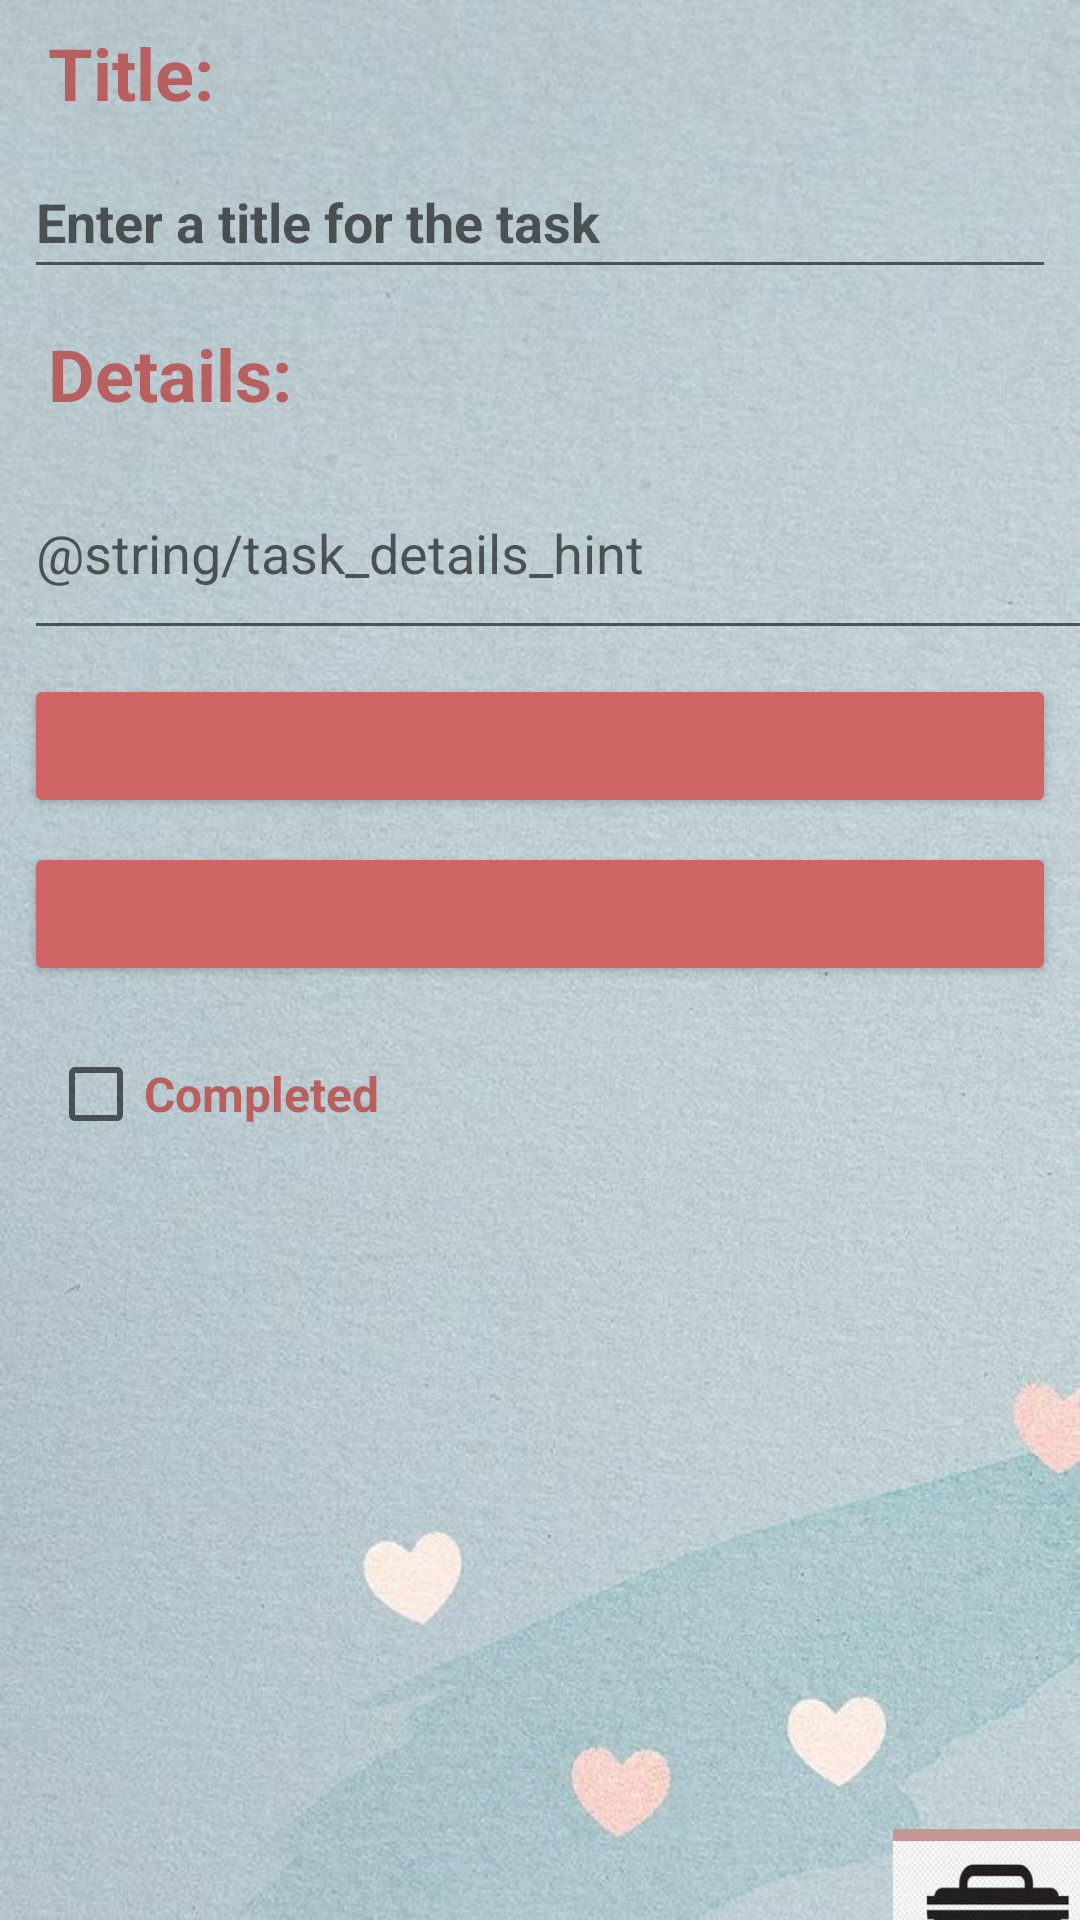

Here is an Android app screen rendered from its layout file. Give the layout XML and the strings, colors and styles it references.
<!-- AndroidManifest.xml: application theme Theme.ToDo -->
<!-- res/layout/fragment_task.xml -->
<?xml version="1.0" encoding="utf-8"?>
<androidx.constraintlayout.widget.ConstraintLayout xmlns:android="http://schemas.android.com/apk/res/android"
    xmlns:app="http://schemas.android.com/apk/res-auto"
    xmlns:tools="http://schemas.android.com/tools"
    android:id="@+id/frameLayout"
    android:layout_width="match_parent"
    android:layout_height="match_parent"
    android:background="@drawable/background"
    tools:context=".taskFragment.TaskFragment">

    <TextView
        android:id="@+id/textView"
        android:layout_width="0dp"
        android:layout_height="wrap_content"
        android:layout_marginStart="16dp"
        android:layout_marginTop="8dp"
        android:layout_marginEnd="16dp"
        android:text="@string/task_title_label"
        android:textColor="#B85F5F"
        android:textSize="24sp"
        android:textStyle="bold"
        app:layout_constraintEnd_toEndOf="parent"
        app:layout_constraintStart_toStartOf="parent"
        app:layout_constraintTop_toTopOf="parent" />

    <EditText
        android:id="@+id/task_title"
        android:layout_width="0dp"
        android:layout_height="wrap_content"
        android:layout_marginStart="8dp"
        android:layout_marginTop="8dp"
        android:layout_marginEnd="8dp"
        android:ems="10"
        android:hint="@string/task_title_hint"
        android:inputType="textPersonName"
        android:minHeight="48dp"
        android:textStyle="bold"
        app:layout_constraintEnd_toEndOf="parent"
        app:layout_constraintStart_toStartOf="parent"
        app:layout_constraintTop_toBottomOf="@+id/textView" />

    <TextView
        android:id="@+id/textView2"
        android:layout_width="0dp"
        android:layout_height="wrap_content"
        android:layout_marginStart="16dp"
        android:layout_marginTop="12dp"
        android:layout_marginEnd="16dp"
        android:text="@string/task_details_label"
        android:textColor="#B85F5F"
        android:textSize="24sp"
        android:textStyle="bold"
        app:layout_constraintEnd_toEndOf="parent"
        app:layout_constraintHorizontal_bias="0.0"
        app:layout_constraintStart_toStartOf="parent"
        app:layout_constraintTop_toBottomOf="@+id/task_title" />

    <Button
        android:id="@+id/task_create_date"
        android:layout_width="0dp"
        android:layout_height="wrap_content"
        android:layout_marginStart="8dp"
        android:layout_marginTop="8dp"
        android:layout_marginEnd="8dp"
        android:backgroundTint="#CF6565"
        app:layout_constraintEnd_toEndOf="parent"
        app:layout_constraintHorizontal_bias="0.0"
        app:layout_constraintStart_toStartOf="parent"
        app:layout_constraintTop_toBottomOf="@+id/task_details"
        tools:text="Wed Nov 14 11:56 EST 2018" />

    <Button
        android:id="@+id/task_date_due"
        android:layout_width="0dp"
        android:layout_height="wrap_content"
        android:layout_marginStart="8dp"
        android:layout_marginTop="8dp"
        android:layout_marginEnd="8dp"
        android:backgroundTint="#CF6565"
        app:layout_constraintEnd_toEndOf="parent"
        app:layout_constraintHorizontal_bias="0.0"
        app:layout_constraintStart_toStartOf="parent"
        app:layout_constraintTop_toBottomOf="@+id/task_create_date"
        tools:text="Wed Nov 14 11:56 EST 2018" />

    <EditText
        android:id="@+id/task_details"
        android:layout_width="381dp"
        android:layout_height="68dp"
        android:layout_marginStart="8dp"
        android:layout_marginTop="8dp"
        android:ems="10"
        android:hint="@string/task_details_hint"
        android:inputType="textPersonName"
        android:minHeight="48dp"
        app:layout_constraintEnd_toEndOf="parent"
        app:layout_constraintHorizontal_bias="0.0"
        app:layout_constraintStart_toStartOf="parent"
        app:layout_constraintTop_toBottomOf="@+id/textView2" />

    <CheckBox
        android:id="@+id/task_completed"
        android:layout_width="0dp"
        android:layout_height="wrap_content"
        android:layout_marginStart="16dp"
        android:layout_marginTop="12dp"
        android:layout_marginEnd="16dp"
        android:text="@string/task_completed_label"
        android:textColor="#B85F5F"
        android:textSize="16sp"
        android:textStyle="bold"
        app:layout_constraintEnd_toEndOf="parent"
        app:layout_constraintHorizontal_bias="0.0"
        app:layout_constraintStart_toStartOf="parent"
        app:layout_constraintTop_toBottomOf="@+id/task_date_due" />

    <ImageView
        android:id="@+id/task_deleted_iv"
        android:layout_width="69dp"
        android:layout_height="77dp"
        android:layout_marginStart="323dp"
        android:layout_marginTop="221dp"
        android:layout_marginEnd="19dp"
        android:background="#C89595"
        android:src="@drawable/images1"
        app:layout_constraintEnd_toEndOf="parent"
        app:layout_constraintStart_toStartOf="parent"
        app:layout_constraintTop_toBottomOf="@+id/task_completed" />

</androidx.constraintlayout.widget.ConstraintLayout>
<!-- resources referenced by this layout -->
<resources>
  <!-- drawable background: jpg bitmap (drawable-v24, 79020 bytes) -->
  <!-- drawable images1: jpg bitmap (drawable-v24, 6075 bytes) -->
  <string name="task_completed_label">Completed</string>
  <string name="task_details_label">Details:</string>
  <string name="task_title_hint">Enter a title for the task</string>
  <string name="task_title_label">Title:</string>
  <style name="Theme.ToDo" parent="Theme.MaterialComponents.Light.DarkActionBar">
  
  
          
          <item name="colorPrimary">#89B5AF</item>
  
          <item name="colorPrimaryVariant">#e0f7fa</item>
          <item name="colorOnPrimary">@color/white</item>
          
          <item name="colorSecondary">#aec4c7</item>
          <item name="colorSecondaryVariant">#009688</item>
          <item name="colorOnSecondary">#009688</item>
          
          <item name="android:statusBarColor" tools:targetApi="l">?attr/colorPrimaryVariant</item>
          
      </style>
  <color name="white">#FFFFFFFF</color>
</resources>
